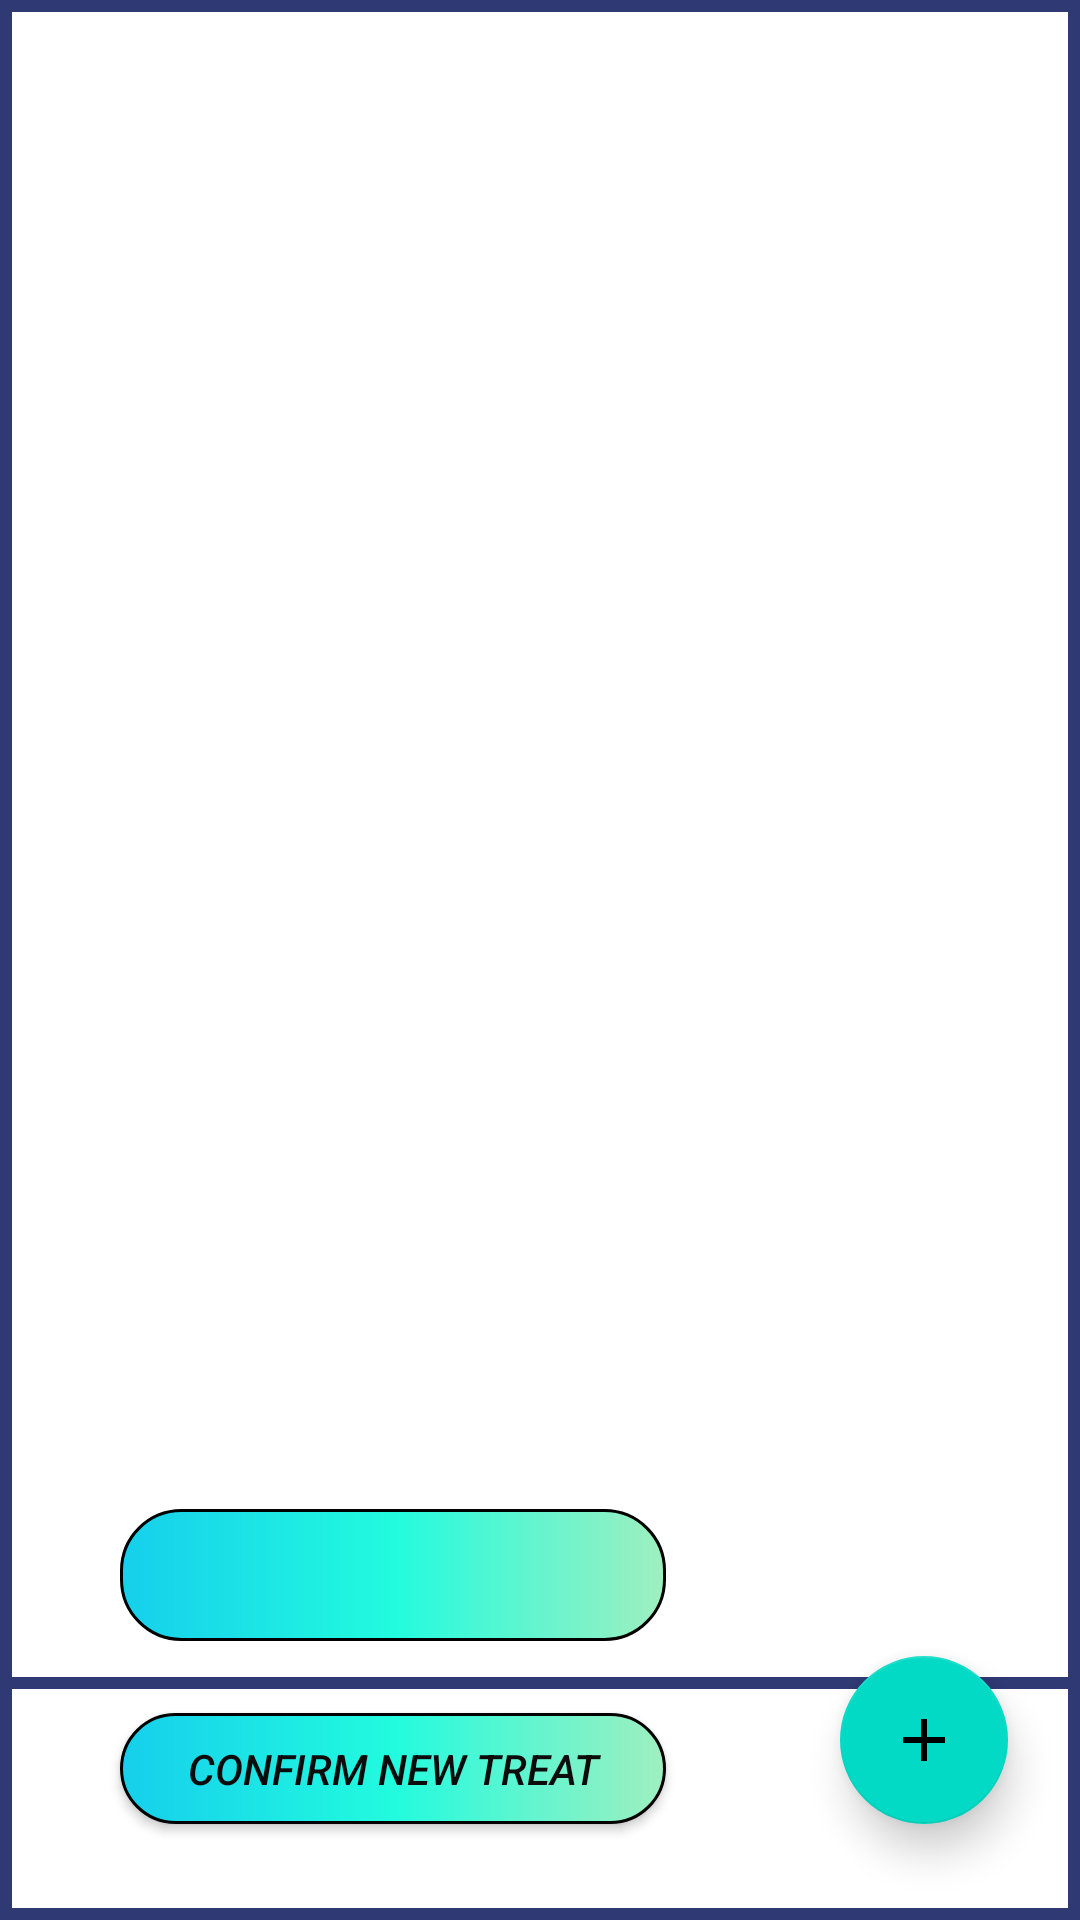

Produce the Android XML layout that renders to this screen, including the resource entries it uses.
<!-- AndroidManifest.xml: application theme Theme.TREAT -->
<!-- res/layout/activity_main.xml -->
<?xml version="1.0" encoding="utf-8"?>
<androidx.constraintlayout.widget.ConstraintLayout xmlns:android="http://schemas.android.com/apk/res/android"
    xmlns:app="http://schemas.android.com/apk/res-auto"
    xmlns:tools="http://schemas.android.com/tools"
    android:layout_width="match_parent"
    android:outlineAmbientShadowColor="@color/black"
    android:layout_height="match_parent"
    android:background="@drawable/list_view_background"
    tools:context=".MainActivity">

    <ListView
        android:id="@+id/listview1"
        android:layout_width="408dp"
        android:divider = "@android:color/transparent"
        android:layout_height="563dp"
        android:background="@drawable/list_view_background"
        app:layout_constraintBottom_toBottomOf="parent"
        app:layout_constraintEnd_toEndOf="parent"
        app:layout_constraintHorizontal_bias="0.333"
        app:layout_constraintStart_toStartOf="parent"
        app:layout_constraintTop_toTopOf="parent"
        app:layout_constraintVertical_bias="0.0" />

    <androidx.appcompat.widget.AppCompatButton
        android:id="@+id/button"
        android:layout_width="182dp"
        android:layout_height="37dp"
        android:layout_marginStart="40dp"
        android:layout_marginBottom="32dp"
        android:background="@drawable/round_corner_textview"
        android:text="Confirm new TREAT"
        android:textColor="#0C0C0C"
        android:textStyle="italic"
        app:layout_constraintBottom_toBottomOf="parent"
        app:layout_constraintStart_toStartOf="parent" />

    <com.google.android.material.floatingactionbutton.FloatingActionButton
        android:id="@+id/addtrip"
        android:layout_width="wrap_content"
        android:layout_height="wrap_content"
        android:layout_marginEnd="24dp"
        android:focusable="true"
        android:background="@color/purple_700"
        android:tint="@color/white"
        android:layout_marginBottom="32dp"
        app:elevation="8dp"
        android:clickable="true"
        app:layout_constraintBottom_toBottomOf="parent"
        app:layout_constraintEnd_toEndOf="parent"
        app:srcCompat="@drawable/ic_baseline_add_24" />

    <TextView
        android:id="@+id/checktext"
        android:layout_width="182dp"
        android:layout_height="44dp"
        android:layout_marginStart="40dp"
        android:layout_marginBottom="24dp"
        android:background="@drawable/round_corner_textview"
        android:gravity="center|center_horizontal"
        android:paddingLeft="8dp"
        android:textAlignment="center"
        android:textColor="#191818"
        android:textColorHint="#0B0A0A"
        android:textSize="20sp"
        android:textStyle="bold|italic"
        app:layout_constraintBottom_toTopOf="@+id/button"
        app:layout_constraintStart_toStartOf="parent" />

</androidx.constraintlayout.widget.ConstraintLayout>
<!-- resources referenced by this layout -->
<resources>
  <!-- drawable ic_baseline_add_24 (drawable) -->
  <vector android:height="140dp" android:tint="#0C0C0C"
      android:viewportHeight="24" android:viewportWidth="24"
      android:width="140dp" xmlns:android="http://schemas.android.com/apk/res/android">
      <path android:fillColor="@android:color/white" android:pathData="M19,13h-6v6h-2v-6H5v-2h6V5h2v6h6v2z"/>
  </vector>
  <!-- drawable list_view_background (drawable) -->
  <?xml version="1.0" encoding="utf-8"?>
  <shape
      xmlns:android="http://schemas.android.com/apk/res/android"
      android:shape="rectangle">
  
      <corners android:radius="0dp"  />
  
      
  
  
  
  
  
      <stroke android:color="#2F3973" android:width="4dp" />
  
      
      
  
  </shape>
  <!-- drawable round_corner_textview (drawable) -->
  <?xml version="1.0" encoding="utf-8"?>
  <shape
      xmlns:android="http://schemas.android.com/apk/res/android"
      android:shape="rectangle">
  
      <corners android:radius="20dp"  />
  
      
  
      <gradient android:startColor="#9FEFC0" android:angle="180"
          android:centerColor="#22FBDE"
          android:endColor="#16CFEC"
          />
      <stroke android:color="@color/black" android:width="3px"/>
      
      
  
  </shape>
  <style name="Theme.TREAT" parent="Theme.MaterialComponents.DayNight.NoActionBar">
          
          <item name="colorPrimary">@color/purple_500</item>
          <item name="colorPrimaryVariant">@color/purple_700</item>
          <item name="colorOnPrimary">@color/white</item>
          
          <item name="colorSecondary">@color/teal_200</item>
          <item name="colorSecondaryVariant">@color/teal_700</item>
          <item name="colorOnSecondary">@color/black</item>
          
          <item name="android:statusBarColor" tools:targetApi="l">#35313E</item>
          
      </style>
  <!-- not gathered from this repository: default colours our renderer supplied (Android Studio template values) -->
  <color name="purple_500">#FF6200EE</color>
  <color name="purple_700">#FF3700B3</color>
  <color name="teal_200">#FF03DAC5</color>
  <color name="teal_700">#FF018786</color>
  <color name="black">#FF000000</color>
  <color name="white">#FFFFFFFF</color>
</resources>
